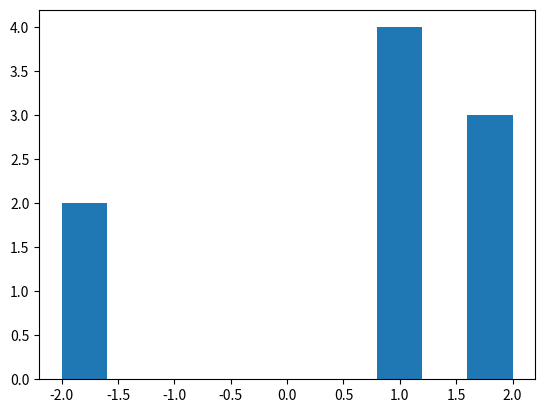

Write Python code to recreate this figure.
# -*- coding: utf-8 -*-
"""
Created on Thu Mar 31 17:10:13 2022
LCRS
Based on MIT lecture posted @: https://youtu.be/V5hZoJ6uK-s?t=3228);

[redacted]

[redacted]
"""

#


import numpy.linalg as np

def MRSI_3D(A, B,tol=1, debug=False):
    #Monotonic_Real_Sequence_Intersection
    n, m = len(A),len(B)
    if debug: print('MRSI, n,m, tol = ',n,m, tol)
    # print('A = ',A)
    # print('B = ',B)
    # L = np.zeros(m+1)
    # L = [[]]*(m+2)
    # pos = [[]]*(m+2)
    # pos = [[],[]]*m
    posa = [0]*n
    posb = [0]*m
    i_match=0
    pos = []
    ib0=0
    
    # ok=0
    for ia in range(0,n):
        dd = tol
        first_found = False
        # ok=0
        for ib in range(ib0,m):
            if debug: print('ia,ib = ',ia,ib)
            if debug: print('Aia,Bib = ',A[ia],B[ib])
            
            dd_new = np.norm(A[ia] - B[ib])
            if not first_found:
                if dd_new < dd: 
                    #OK 1st foiuund, is min? (keep searching)
                    first_found = True 
                    # ok=1
                    dd = dd_new
                    posi = [ia,ib]
                    # pa=ia
                    # pb=ib
                    
            else:
                if dd_new < dd: 
                    #keep searching min
                    dd=dd_new
                    posi = [ia,ib]
                    # pa=ia
                    # pb=ib
                else:
                    # Finished: get previously results (posi)
                    pos.append(posi)
                    i_match+=1
                    posa[posi[0]] = i_match
                    posb[posi[1]] = i_match
                    ib0 = posi[1]
                    break 
                
    return pos, posa, posb

def MRSI(A, B,tol, debug=False):
    #Monotonic_Real_Sequence_Intersection
    n, m = len(A),len(B)
    if debug: print('MRSI, n,m, tol = ',n,m, tol)
    # print('A = ',A)
    # print('B = ',B)
    # L = np.zeros(m+1)
    # L = [[]]*(m+2)
    # pos = [[]]*(m+2)
    # pos = [[],[]]*m
    posa = [0]*n
    posb = [0]*m
    i_match=0
    pos = []
    ib0=0
    ok=0
    for ia in range(0,n):
        dd = tol
        first_found = False
        ok=0
        for ib in range(ib0,m):
            if debug: print('ia,ib = ',ia,ib)
            if debug: print('Aia,Bib = ',A[ia],B[ib])
            
            if first_found:
                dd_new = abs(A[ia] - B[ib])
                if dd_new < dd: 
                    #keep searching min
                    dd=dd_new
                    posi = [ia,ib]
                    pa=ia
                    pb=ib
                else:
                    pos.append(posi)
                    i_match+=1
                    posa[ia] = i_match
                    posb[ib] = i_match
                    ib0 = ib
                    break 
                
            if abs(A[ia] - B[ib]) < dd: 
                #OK 1st foiuund, is min? (keep searching)
                first_found = True 
                ok=1
                dd = abs(A[ia] - B[ib])
                posi = [ia,ib]
                pa=ia
                pb=ib
                
    return pos, posa, posb

def LCRS_linear(A, B,tol):
    n, m = len(A),len(B)
    print('LCRS_linear, n,m = ',n,m)
    # L = np.zeros(m+1)
    L = [[]]*(m+2)
    pos = [[]]*(m+2)
    # for ia = n ;ia >=0; ia - -) 
    for ia in range(n,-1,-1): 
        
        k1 =[]
        posj=[]
        # for ( ib = m ;ib >=0; ib - -) :
        for ib in range(m,-1,-1):
            # a=range(3,0,-1)
            print('ia,ib = ',ia,ib)
            if ia==n or  ib==m : 
                k2 = []
                posi=[]
                print(1,k2)
            elif abs(A[ia] - B[ib])<=tol: 
                print('B[ib] , A[ia] = ',B[ib] , A[ia])
                k2 =  [A[ia]]+ L[ib+1]
                posi = [ia,ib]
                print('2,k2=',k2)
            else:
                print('L[ib],len(k1)',L[ib],(k1))
                n1,n2=len(L[ib]),len(k1)
                print('n1,n2=',n1,n2)
                # posi=[]
                if n1>n2:
                    k2 = L[ib]
                    # posi = []
                else:
                    k2 = k1
                    posi = posj
                print(3,k2)
            print('posi = ',posi)
            
            pos[ib+1]=posi + pos[ib+1]
            print('poss = ',pos)
            L[ib+1]=k1
            k1 = k2 
            print('posij = ',posi)
            posj=posi
            
            print(4,k2)
            
        pos[0]=posj #+ pos[ib+1]
        L[0]=k1
        print('Ltot = ',L)
        print('pos_tot = ',pos)
    
    return L [0], pos[0]


# Longest Common Real Subsequence
# input: 
#    A, B = sequence of real numbers
#    tol
def LCRS_mit(A, B,tol):
    debug = False
    # debug = True
    N, M = len(A),len(B)
    pos=[]
    delt=[]
    if N <= 0 or M <= 0:
        return []
    res_matrix = [[None] * M for i in range(N)]
    pos = [[None] * M for i in range(N)]
    delt = [[None] * M for i in range(N)]

    def lcrs(i, j):
        if i <= -1 or j <= -1:
            return [], [], []
        if debug: print(i,j,res_matrix[i][j])
        if res_matrix[i][j] == None:
            if debug: print(A[i], B[j], '?')
            if abs(A[i] - B[j])<tol:
                a,posi,delti = lcrs(i - 1, j - 1)
                if debug: print('tudo ', a,posi,delti, res_matrix[i][j] )
                res_matrix[i][j] = a + [(A[i] + B[j])/2]
                if debug: print('saio ok ', res_matrix)
                
                pos[i][j] = posi + [[i,j]]
                delt[i][j] = delti + [(A[i] - B[j])]
                
                #res_matrix[i][j] = lcrs(i - 1, j - 1) + [(A[i] + B[j])/2]
                # delt.append(A[i] - B[j])
                # pos.append([i,j])
                if debug: print('saio ok ', pos)
                if debug: print('saio ok ', delt)
                
            else:
                if debug: print('prev1')
                prev1,pos1,delt1 = lcrs(i - 1, j)
                if debug: print('prev2')
                prev2,pos2,delt2 = lcrs(i, j - 1)
                if debug: print('previs: ',prev1,prev2)
                n1,n2 = len(prev1),len(prev2)
                
                if (n1>n2): 
                    res_matrix[i][j] = prev1 
                    pos[i][j] = pos1 #+ [i-,j]
                    delt[i][j] = delt1 #+ [(A[i] - B[j])]
                    if debug: print('1')
                else:
                    res_matrix[i][j] = prev2
                    pos[i][j] = pos2 #+ [i,j]
                    delt[i][j] = delt2 #+ [(A[i] - B[j])]
                    if debug: print('2')
                    
                # pos.append([-i,-j])
                
                if debug: print('saio 2')
            if debug: print(res_matrix[i][j])
        if debug: print('i,j: ',i,j)
        if debug: print('pos: ',pos)
        if debug: print('res_matrix: ',res_matrix)
        if debug: print('out: ',res_matrix[i][j])
        return res_matrix[i][j], pos[i][j], delt[i][j]
    
    return lcrs(N - 1, M - 1)

def main():
    
    import numpy as np
    import matplotlib.pyplot as plt
    
    # A=np.array([0,3,12.13,0,124.,340.1,555.01, 666, 700+range(20)])
    A=np.concatenate((np.array([7,8,0,3,12.09,0,124.,340.1,555.01, 666,7,8,9,12]), 700+np.arange(2)))
    B=np.concatenate((np.array([1.5,7,8,9,12.0,12.12,13,124.09,222,340.03,555,666]), 700+np.arange(3)))
    
    # A=[2,3,2]
    # B=[1,2,3]
    tol = .1
    
    # aa, posa, delt = LCRS_mit(A, B,tol)
    posa, pa, pb= MRSI(A, B,tol)
    print('pa',pa)
    print('pb',pb)
    print(posa)
    Ae = np.array([A[il[0]] for il in posa])
    Be = np.array([B[il[1]] for il in posa])
    
    
    print('tolerance = ',tol)
    print('Input A = ',A)
    print('Input B = ',B)        
    print('Ae : ',Ae)
    print('Be : ',Be)
    print('Difereces (<tol) : ', Ae-Be)
    # print('Delt (<tol) : ',delt)
    print('Positions [A,B] : ',posa)
    print('diff(pos) = ',np.diff(posa).transpose())
    plt.hist(np.diff(posa))
    
if __name__ == "__main__":
    print('mailn')
    main()
